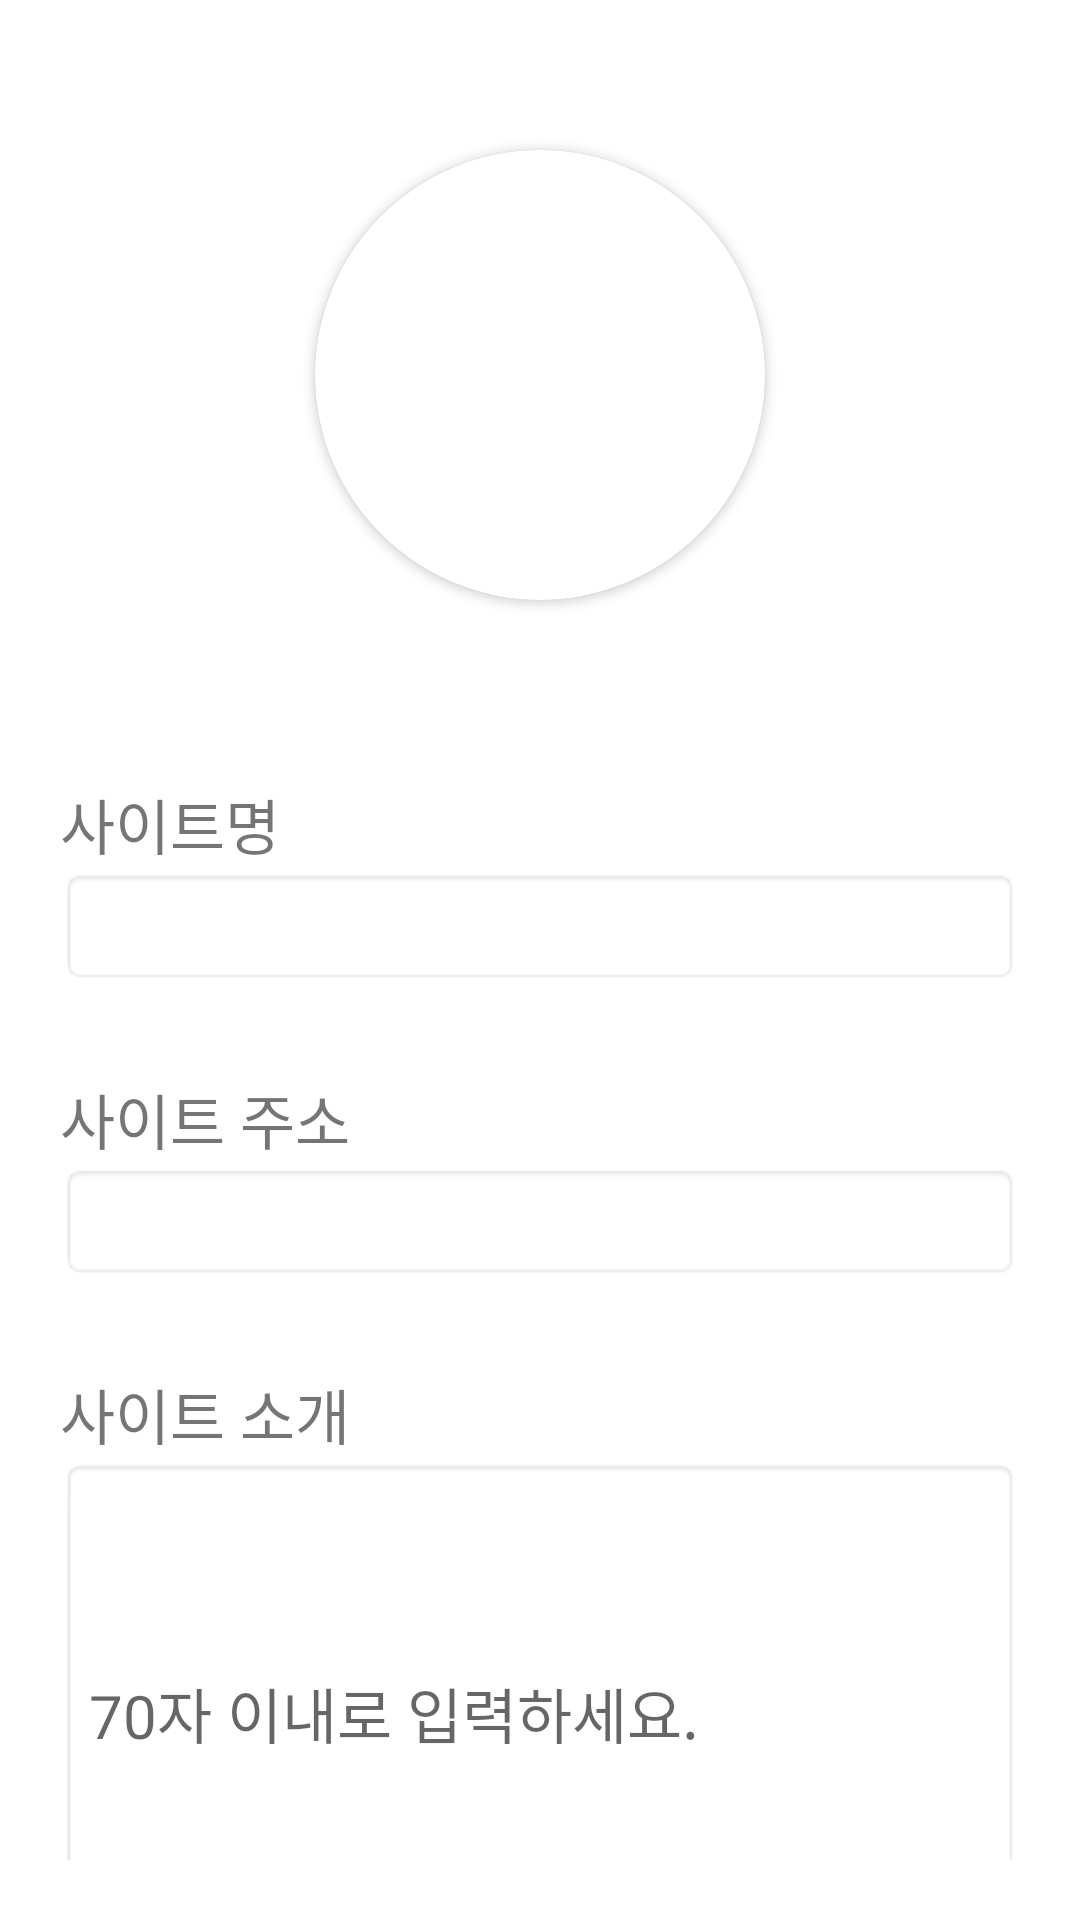

Write the Android layout XML for this screen, with the resource values it uses.
<!-- AndroidManifest.xml: application theme Theme.MedicalApp.NoActionBar -->
<!-- res/layout/activity_medical_info_modify.xml -->
<?xml version="1.0" encoding="utf-8"?>
<LinearLayout xmlns:android="http://schemas.android.com/apk/res/android"
    xmlns:app="http://schemas.android.com/apk/res-auto"
    xmlns:tools="http://schemas.android.com/tools"
    android:layout_width="match_parent"
    android:layout_height="match_parent"
    android:orientation="vertical"
    android:padding="20dp"
    tools:context=".medicalInfo.MedicalInfoModifyActivity">

    <androidx.cardview.widget.CardView
        android:layout_width="150dp"
        android:layout_height="150dp"
        android:layout_gravity="center_horizontal"
        android:layout_marginTop="30dp"
        app:cardCornerRadius="75dp"
        app:cardMaxElevation="5sp">

        <ImageView
            android:id="@+id/SiteImage_write"
            android:layout_width="match_parent"
            android:layout_height="match_parent"
            android:scaleType="centerCrop"
            android:padding="25dp"
            tools:srcCompat="@tools:sample/avatars" />
    </androidx.cardview.widget.CardView>

    <TextView
        android:id="@+id/tvName_write"
        android:layout_width="match_parent"
        android:layout_height="wrap_content"
        android:layout_marginTop="60dp"
        android:text="사이트명"
        android:textSize="20sp" />

    <EditText
        android:id="@+id/edName_write"
        android:layout_width="match_parent"
        android:layout_height="wrap_content"
        android:background="@android:drawable/editbox_background_normal"
        android:ems="10"
        android:inputType="text"
        android:textSize="20sp" />

    <TextView
        android:id="@+id/tvUrl_write"
        android:layout_width="match_parent"
        android:layout_height="wrap_content"
        android:layout_marginTop="30dp"
        android:text="사이트 주소"
        android:textSize="20sp" />

    <EditText
        android:id="@+id/edUrl_write"
        android:layout_width="match_parent"
        android:layout_height="wrap_content"
        android:background="@android:drawable/editbox_background_normal"
        android:inputType="text"
        android:ems="10"
        android:textSize="20sp" />

    <TextView
        android:id="@+id/tvIntro_write"
        android:layout_width="match_parent"
        android:layout_height="wrap_content"
        android:layout_marginTop="30dp"
        android:text="사이트 소개"
        android:textSize="20sp" />

    <EditText
        android:id="@+id/edIntro_write"
        android:layout_width="match_parent"
        android:layout_height="170dp"
        android:background="@android:drawable/editbox_background_normal"
        android:ems="10"
        android:hint="70자 이내로 입력하세요."
        android:inputType="textMultiLine"
        android:textSize="20sp" />

    <LinearLayout
        android:layout_width="match_parent"
        android:layout_height="match_parent"
        android:layout_marginTop="50dp"
        android:orientation="horizontal">

        <Button
            android:id="@+id/btnModify"
            android:layout_width="wrap_content"
            android:layout_height="wrap_content"
            android:layout_weight="1"
            android:layout_marginRight="20dp"
            android:textStyle="bold"
            android:text="수정" />

        <Button
            android:id="@+id/btnDelete"
            android:layout_width="wrap_content"
            android:layout_height="wrap_content"
            android:layout_weight="1"
            android:layout_marginRight="20dp"
            android:backgroundTint="#F24D4A"
            android:textStyle="bold"
            android:text="삭제" />

        <Button
            android:id="@+id/btnClose"
            android:layout_width="wrap_content"
            android:layout_height="wrap_content"
            android:layout_weight="1"
            android:backgroundTint="#7B7474"
            android:textStyle="bold"
            android:text="닫기" />
    </LinearLayout>

</LinearLayout>
<!-- resources referenced by this layout -->
<resources>
  <style name="Theme.MedicalApp.NoActionBar">
          <item name="windowActionBar">false</item>
          <item name="windowNoTitle">true</item>
      </style>
</resources>
